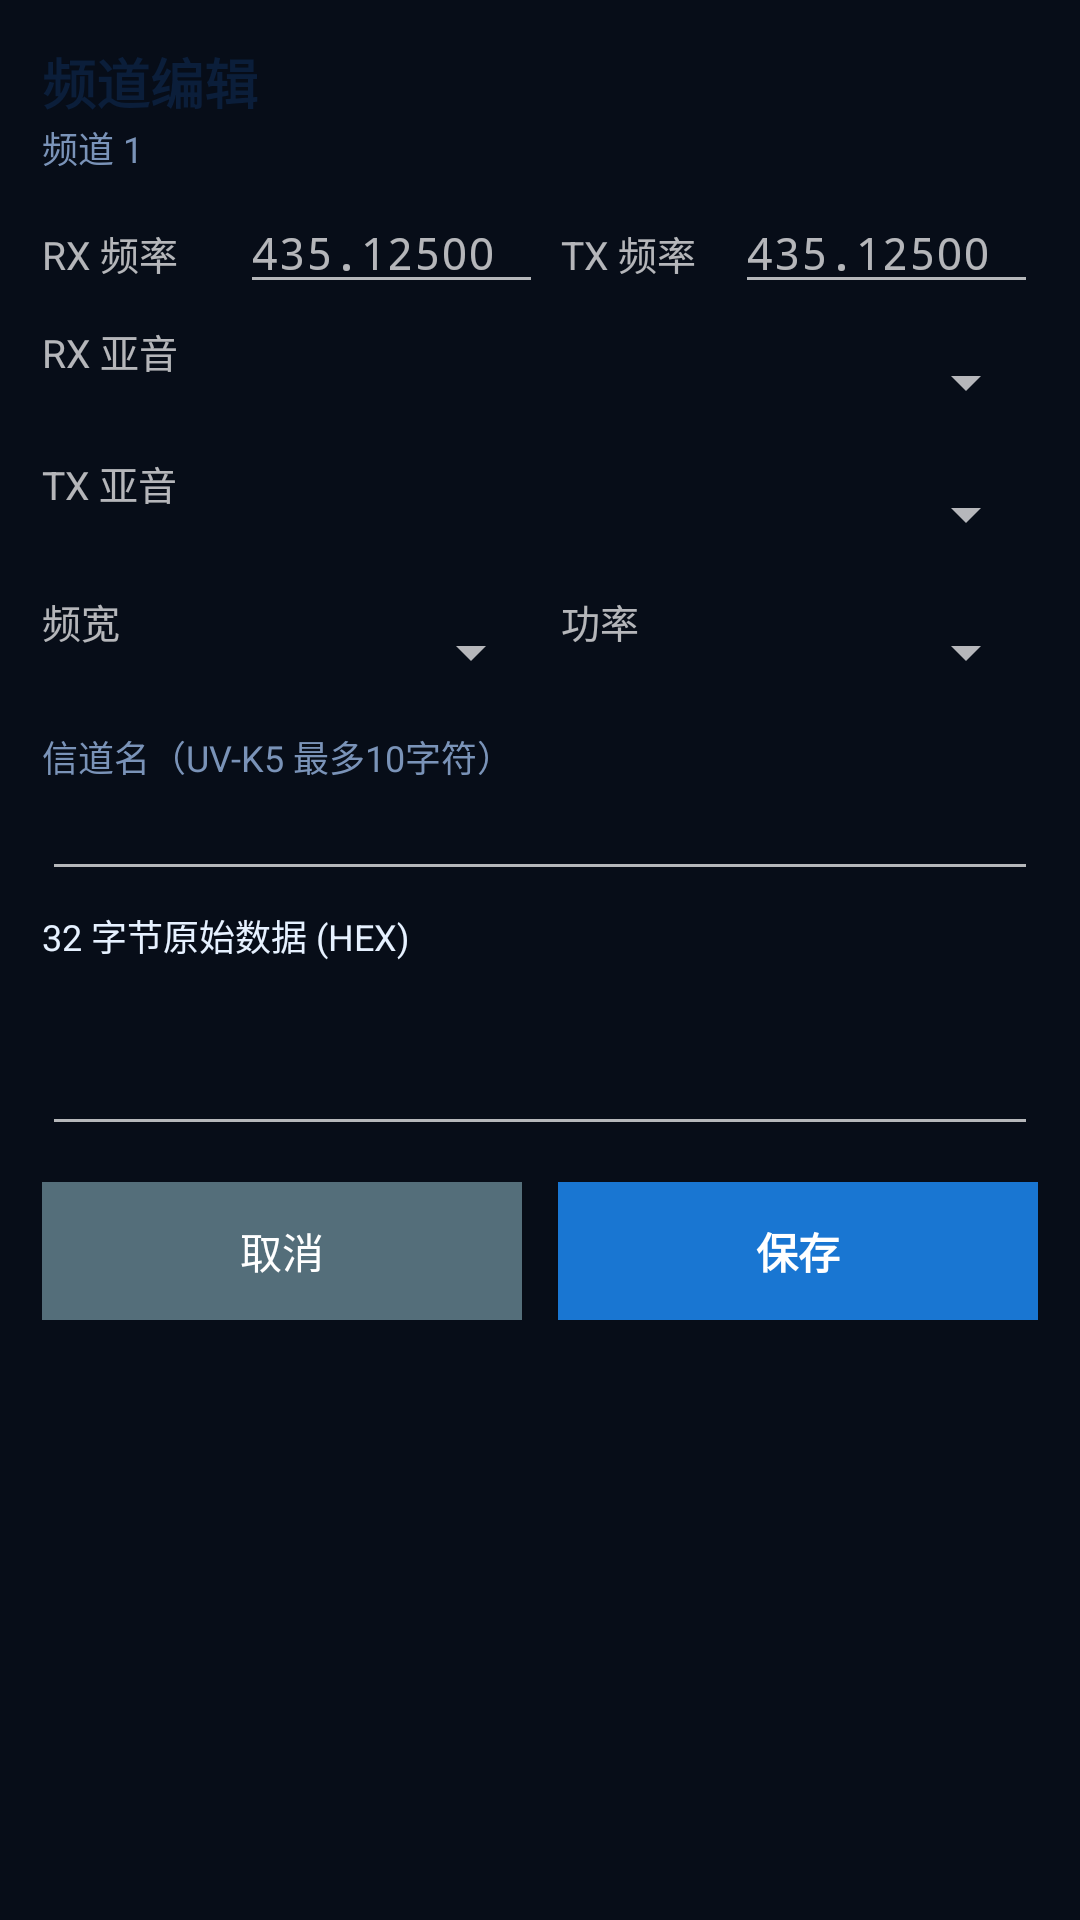

Here is an Android app screen rendered from its layout file. Give the layout XML and the strings, colors and styles it references.
<!-- AndroidManifest.xml: application theme AppTheme -->
<!-- res/layout/dialog_channel.xml -->
<?xml version="1.0" encoding="utf-8"?>
<ScrollView xmlns:android="http://schemas.android.com/apk/res/android"
    android:layout_width="match_parent"
    android:layout_height="match_parent"
    android:padding="14dp"
    android:fillViewport="true">

<LinearLayout
    android:layout_width="match_parent"
    android:layout_height="wrap_content"
    android:orientation="vertical">

    <TextView
        android:layout_width="match_parent"
        android:layout_height="wrap_content"
        android:text="频道编辑"
        android:textSize="18sp"
        android:textStyle="bold"
        android:textColor="@color/headerBg" />

    <TextView
        android:id="@+id/tvAddr"
        android:layout_width="match_parent"
        android:layout_height="wrap_content"
        android:text="频道 1"
        android:textSize="12sp"
        android:textColor="@color/textLight"
        android:paddingBottom="6dp" />

    <LinearLayout
        android:layout_width="match_parent"
        android:layout_height="wrap_content"
        android:orientation="horizontal">
        <TextView
            android:layout_width="66dp"
            android:layout_height="wrap_content"
            android:text="RX 频率"
            android:textSize="13sp"
            android:gravity="center_vertical" />
        <EditText
            android:id="@+id/etRx"
            android:layout_width="0dp"
            android:layout_height="wrap_content"
            android:layout_weight="1"
            android:inputType="numberDecimal"
            android:hint="435.12500"
            android:textSize="15sp"
            android:fontFamily="monospace" />
        <TextView
            android:layout_width="58dp"
            android:layout_height="wrap_content"
            android:text="TX 频率"
            android:textSize="13sp"
            android:gravity="center_vertical"
            android:layout_marginStart="6dp" />
        <EditText
            android:id="@+id/etTx"
            android:layout_width="0dp"
            android:layout_height="wrap_content"
            android:layout_weight="1"
            android:inputType="numberDecimal"
            android:hint="435.12500"
            android:textSize="15sp"
            android:fontFamily="monospace" />
    </LinearLayout>

    <LinearLayout
        android:layout_width="match_parent"
        android:layout_height="wrap_content"
        android:orientation="horizontal"
        android:paddingTop="6dp">
        <TextView
            android:layout_width="66dp"
            android:layout_height="wrap_content"
            android:text="RX 亚音"
            android:textSize="13sp"
            android:gravity="center_vertical" />
        <Spinner
            android:id="@+id/spQt1"
            android:layout_width="0dp"
            android:layout_height="40dp"
            android:layout_weight="1"
            android:minHeight="40dp" />
    </LinearLayout>

    <LinearLayout
        android:layout_width="match_parent"
        android:layout_height="wrap_content"
        android:orientation="horizontal"
        android:paddingTop="4dp">
        <TextView
            android:layout_width="66dp"
            android:layout_height="wrap_content"
            android:text="TX 亚音"
            android:textSize="13sp"
            android:gravity="center_vertical" />
        <Spinner
            android:id="@+id/spQt2"
            android:layout_width="0dp"
            android:layout_height="40dp"
            android:layout_weight="1"
            android:minHeight="40dp" />
    </LinearLayout>

    <LinearLayout
        android:layout_width="match_parent"
        android:layout_height="wrap_content"
        android:orientation="horizontal"
        android:paddingTop="6dp">
        <TextView
            android:layout_width="66dp"
            android:layout_height="wrap_content"
            android:text="频宽"
            android:textSize="13sp"
            android:gravity="center_vertical" />
        <Spinner
            android:id="@+id/spBand"
            android:layout_width="0dp"
            android:layout_height="40dp"
            android:layout_weight="1"
            android:minHeight="40dp" />
        <TextView
            android:layout_width="58dp"
            android:layout_height="wrap_content"
            android:text="功率"
            android:textSize="13sp"
            android:gravity="center_vertical"
            android:layout_marginStart="6dp" />
        <Spinner
            android:id="@+id/spPower"
            android:layout_width="0dp"
            android:layout_height="40dp"
            android:layout_weight="1"
            android:minHeight="40dp" />
    </LinearLayout>

    
    <LinearLayout
        android:id="@+id/panelK5Only"
        android:layout_width="match_parent"
        android:layout_height="wrap_content"
        android:orientation="vertical"
        android:background="@color/panelBg"
        android:padding="8dp"
        android:layout_marginTop="8dp"
        android:visibility="gone">
        <TextView
            android:layout_width="match_parent"
            android:layout_height="wrap_content"
            android:text="UV-K5 专属参数"
            android:textSize="12sp"
            android:textStyle="bold"
            android:textColor="@color/headerBg" />
        <LinearLayout
            android:layout_width="match_parent"
            android:layout_height="wrap_content"
            android:orientation="horizontal"
            android:paddingTop="4dp">
            <TextView
                android:layout_width="66dp"
                android:layout_height="wrap_content"
                android:text="调制"
                android:textSize="13sp"
                android:gravity="center_vertical" />
            <Spinner
                android:id="@+id/spMod"
                android:layout_width="0dp"
                android:layout_height="38dp"
                android:layout_weight="1"
                android:minHeight="38dp" />
        </LinearLayout>
        <CheckBox
            android:id="@+id/cbScramble"
            android:layout_width="match_parent"
            android:layout_height="wrap_content"
            android:text="扰频 (Scramble)"
            android:textSize="13sp" />
    </LinearLayout>

    <TextView
        android:layout_width="match_parent"
        android:layout_height="wrap_content"
        android:text="信道名（UV-K5 最多10字符）"
        android:textSize="12sp"
        android:textColor="@color/textLight"
        android:paddingTop="6dp" />
    <EditText
        android:id="@+id/etName"
        android:layout_width="match_parent"
        android:layout_height="wrap_content"
        android:inputType="text"
        android:maxLength="10"
        android:textSize="14sp" />

    <TextView
        android:layout_width="match_parent"
        android:layout_height="wrap_content"
        android:text="32 字节原始数据 (HEX)"
        android:textSize="12sp"
        android:textColor="@color/textDark"
        android:paddingTop="6dp" />
    <EditText
        android:id="@+id/etHex"
        android:layout_width="match_parent"
        android:layout_height="wrap_content"
        android:inputType="textMultiLine"
        android:minLines="3"
        android:gravity="top"
        android:textSize="12sp"
        android:fontFamily="monospace" />

    <LinearLayout
        android:layout_width="match_parent"
        android:layout_height="wrap_content"
        android:orientation="horizontal"
        android:paddingTop="12dp"
        android:paddingBottom="10dp">
        <Button
            android:id="@+id/btnDialogCancel"
            android:layout_width="0dp"
            android:layout_height="46dp"
            android:layout_weight="1"
            android:text="取消"
            android:background="@color/btnGray"
            android:textColor="#FFFFFFFF"
            android:layout_marginEnd="6dp" />
        <Button
            android:id="@+id/btnDialogOk"
            android:layout_width="0dp"
            android:layout_height="46dp"
            android:layout_weight="1"
            android:text="保存"
            android:textStyle="bold"
            android:background="@color/btnBlue"
            android:textColor="#FFFFFFFF"
            android:layout_marginStart="6dp" />
    </LinearLayout>

</LinearLayout>
</ScrollView>
<!-- resources referenced by this layout -->
<resources>
  <color name="btnBlue">#FF1976D2</color>
  <color name="btnGray">#FF546E7A</color>
  <color name="headerBg">#FF0B1E3A</color>
  <color name="panelBg">#FF13294A</color>
  <color name="textDark">#FFE6F1FF</color>
  <color name="textLight">#FF7A93B8</color>
  <style name="AppTheme" parent="@android:style/Theme.Material.NoActionBar">
          <item name="android:statusBarColor">#FF081222</item>
          <item name="android:navigationBarColor">#FF070D18</item>
          <item name="android:windowBackground">@color/bgDeep</item>
          <item name="android:colorAccent">#FF00D4FF</item>
          <item name="android:colorPrimary">#FF0B2A4A</item>
          <item name="android:colorPrimaryDark">#FF081222</item>
      </style>
  <color name="bgDeep">#FF070D18</color>
</resources>
